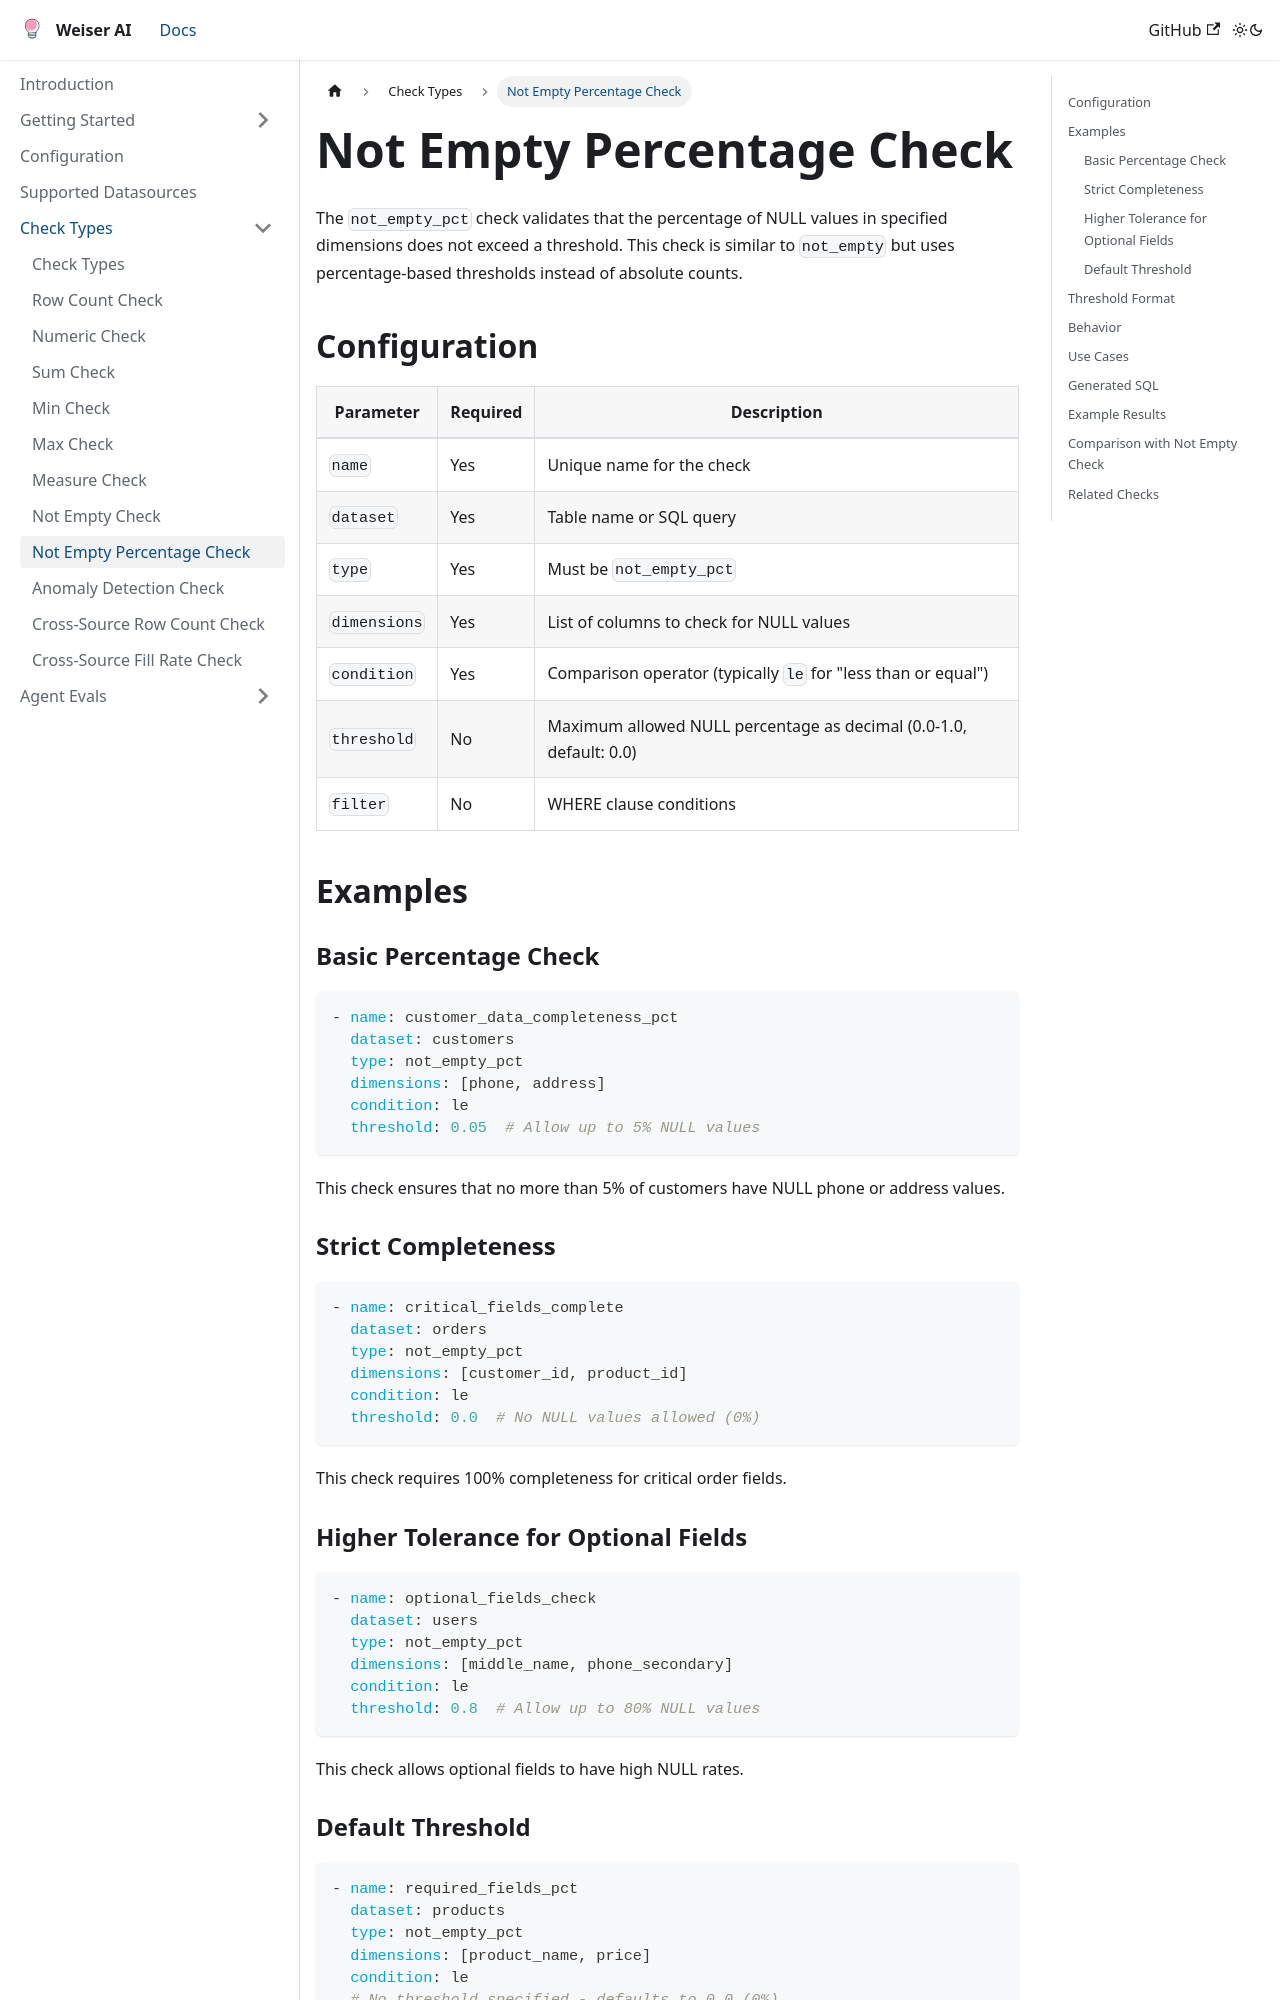

repository: weiser-ai/weiser-ai · page: docs/check-types/not-empty-pct/index.html · generator: docusaurus

# Not Empty Percentage Check

The `not_empty_pct` check validates that the percentage of NULL values in specified dimensions does not exceed a threshold. This check is similar to `not_empty` but uses percentage-based thresholds instead of absolute counts.

## Configuration

| Parameter | Required | Description |
|-----------|----------|-------------|
| `name` | Yes | Unique name for the check |
| `dataset` | Yes | Table name or SQL query |
| `type` | Yes | Must be `not_empty_pct` |
| `dimensions` | Yes | List of columns to check for NULL values |
| `condition` | Yes | Comparison operator (typically `le` for "less than or equal") |
| `threshold` | No | Maximum allowed NULL percentage as decimal (0.0-1.0, default: 0.0) |
| `filter` | No | WHERE clause conditions |

## Examples

### Basic Percentage Check

```yaml
- name: customer_data_completeness_pct
  dataset: customers
  type: not_empty_pct
  dimensions: [phone, address]
  condition: le
  threshold: 0.05  # Allow up to 5% NULL values
```

This check ensures that no more than 5% of customers have NULL phone or address values.

### Strict Completeness

```yaml
- name: critical_fields_complete
  dataset: orders
  type: not_empty_pct
  dimensions: [customer_id, product_id]
  condition: le
  threshold: 0.0  # No NULL values allowed (0%)
```

This check requires 100% completeness for critical order fields.

### Higher Tolerance for Optional Fields

```yaml
- name: optional_fields_check
  dataset: users
  type: not_empty_pct
  dimensions: [middle_name, phone_secondary]
  condition: le
  threshold: 0.8  # Allow up to 80% NULL values
```

This check allows optional fields to have high NULL rates.
